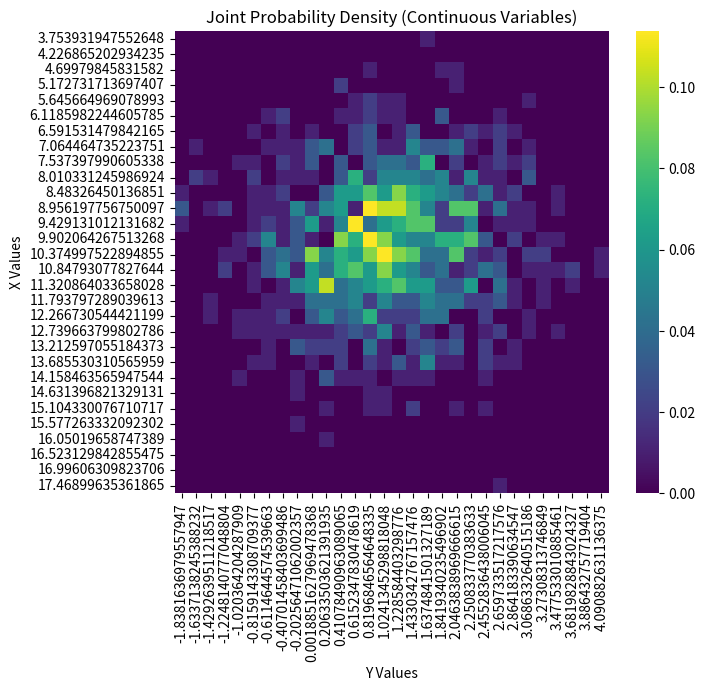

The script that saved this image:
import numpy as np
import pandas as pd
import seaborn as sns
import matplotlib.pyplot as plt
from scipy.stats import gaussian_kde

# Step 1: Generate continuous random data (Example: Normal distribution)
np.random.seed(42)
X_cont = np.random.normal(loc=10, scale=2, size=1000)  # Mean=10, StdDev=2
Y_cont = np.random.normal(loc=1, scale=1, size=1000)   # Mean=5, StdDev=1

# Step 2: Create a 2D histogram (binned joint probability)
bin_size = 30  # Number of bins
hist, x_edges, y_edges = np.histogram2d(X_cont, Y_cont, bins=bin_size, density=True)

# Convert bin edges to centers
x_centers = (x_edges[:-1] + x_edges[1:]) / 2
y_centers = (y_edges[:-1] + y_edges[1:]) / 2

# Step 3: Convert to DataFrame
df_cont = pd.DataFrame(hist, index=x_centers, columns=y_centers)

# Step 4: Plot Heatmap
plt.figure(figsize=(7, 6))
sns.heatmap(df_cont, cmap="viridis", annot=False, linewidths=0)

plt.xlabel("Y Values")
plt.ylabel("X Values")
plt.title("Joint Probability Density (Continuous Variables)")

plt.show()
